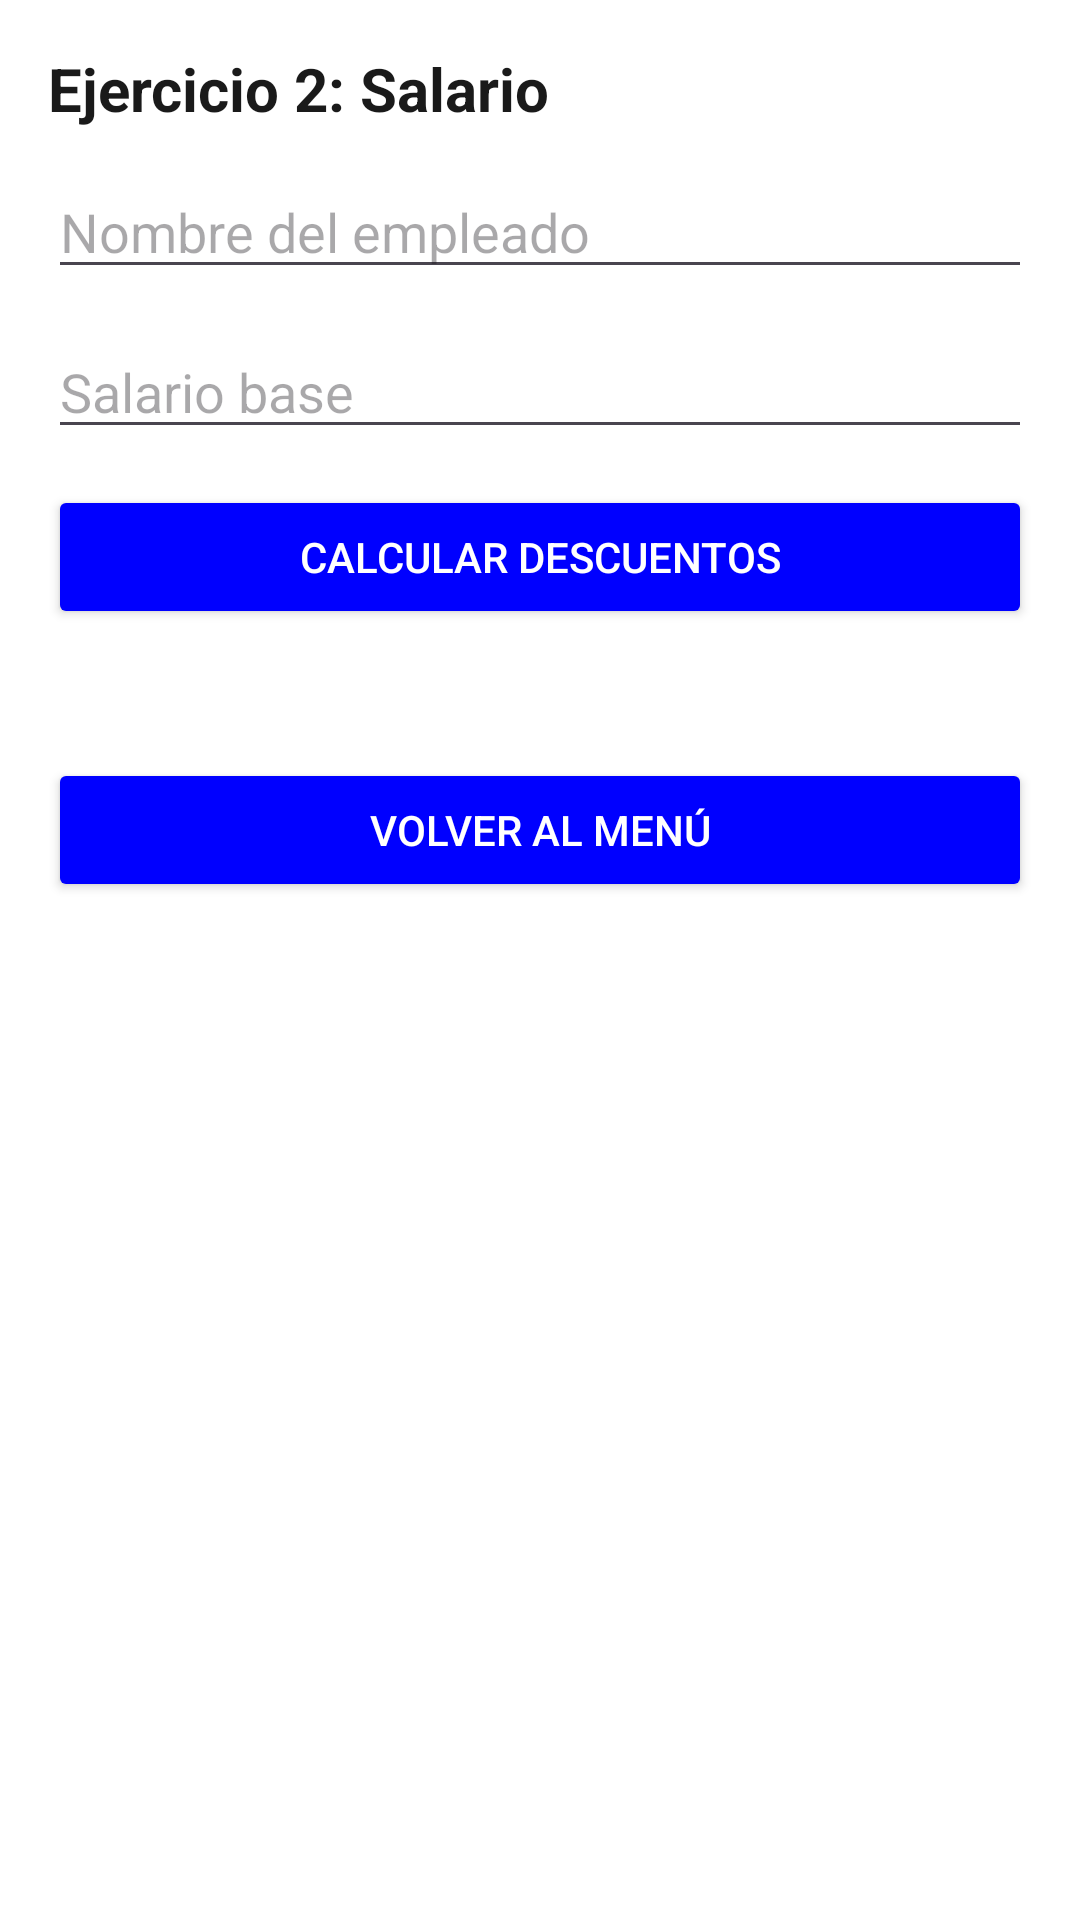

Android layout source for this screen:
<!-- AndroidManifest.xml: application theme Theme.DSM_desafio1 -->
<!-- res/layout/activity_salario.xml -->
<?xml version="1.0" encoding="utf-8"?>
<ScrollView xmlns:android="http://schemas.android.com/apk/res/android"
    android:id="@+id/main"
    android:layout_width="match_parent"
    android:layout_height="match_parent"
    android:background="@color/ui_bg"
    android:padding="@dimen/ui_padding">

    <LinearLayout
        android:layout_width="match_parent"
        android:layout_height="wrap_content"
        android:orientation="vertical">

        <TextView
            style="@style/UiTitle"
            android:layout_width="wrap_content"
            android:layout_height="wrap_content"
            android:text="Ejercicio 2: Salario"
            android:layout_marginBottom="@dimen/ui_gap"/>

        <EditText
            android:id="@+id/etEmpleado"
            android:layout_width="match_parent"
            android:layout_height="wrap_content"
            android:hint="Nombre del empleado"
            android:inputType="textPersonName"/>

        <Space
            android:layout_width="match_parent"
            android:layout_height="@dimen/ui_gap"/>

        <EditText
            android:id="@+id/etSalarioBase"
            android:layout_width="match_parent"
            android:layout_height="wrap_content"
            android:hint="Salario base"
            android:inputType="numberDecimal"/>

        <Space
            android:layout_width="match_parent"
            android:layout_height="@dimen/ui_gap"/>

        <Button
            android:id="@+id/btnCalcularSalario"
            style="@style/UiButton"
            android:layout_width="match_parent"
            android:layout_height="wrap_content"
            android:text="Calcular descuentos"/>

        <Space
            android:layout_width="match_parent"
            android:layout_height="@dimen/ui_gap"/>

        <TextView
            android:id="@+id/tvDetalle"
            android:layout_width="match_parent"
            android:layout_height="wrap_content"
            android:text=""
            android:textColor="@color/ui_text"/>

        <Space
            android:layout_width="match_parent"
            android:layout_height="@dimen/ui_gap"/>

        <Button
            android:id="@+id/btnVolver"
            style="@style/UiButton"
            android:layout_width="match_parent"
            android:layout_height="wrap_content"
            android:text="Volver al menú"/>

    </LinearLayout>
</ScrollView>
<!-- resources referenced by this layout -->
<resources>
  <color name="ui_bg">#FFFFFF</color>
  <color name="ui_text">#1A1A1A</color>
  <dimen name="ui_gap">12dp</dimen>
  <dimen name="ui_padding">16dp</dimen>
  <style name="UiButton">
          <item name="android:backgroundTint">@color/ui_primary</item>
          <item name="android:textColor">@android:color/white</item>
          <item name="android:padding">@dimen/ui_gap</item>
          <item name="cornerRadius">0dp</item>
      </style>
  <style name="UiTitle">
          <item name="android:textSize">@dimen/ui_text_title</item>
          <item name="android:textColor">@color/ui_text</item>
          <item name="android:textStyle">bold</item>
      </style>
  <style name="Theme.DSM_desafio1" parent="Base.Theme.DSM_desafio1" />
  <color name="ui_primary">#0000FF</color>
  <dimen name="ui_text_title">20sp</dimen>
  <style name="Base.Theme.DSM_desafio1" parent="Theme.Material3.DayNight.NoActionBar">
          
          
      </style>
</resources>
